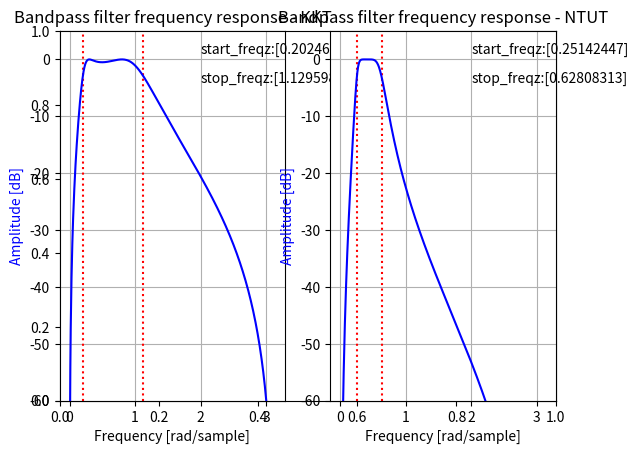

Write the Python code that produced this figure.
import matplotlib.pyplot as plt
import numpy as np
from scipy import signal
from scipy.interpolate import interp1d
import scipy.signal as sg


def find_3dB(log_scale_data, idx):
    kkt_max = (np.argmax(log_scale_data))
    kkt = interp1d(log_scale_data[:kkt_max], idx[:kkt_max], kind="linear")
    kkt_2 = interp1d(log_scale_data[kkt_max:], idx[kkt_max:], kind="linear")
    return kkt([-3]), kkt_2([-3])


PRIOR_HZ_HEART = (0.8, 2)
PRIOR_HZ_BREATH = (0.1, 0.5)
PRIOR_RANGE_BIN = (10, 30)
VITAL_SIGN_BUFFER_NUMS = 20


b_KKT = np.array([0.108511395077895, 0, -0.217022790155790, 0, 0.108511395077895])
a_KKT = np.array([1.0000, -2.584280647174934, 2.747640809348158, -1.528758738815148, 0.399623026053622])
b_NTUT = np.array([0.005170966050632, 0, -0.010341932101263, 0, 0.005170966050632])
a_NTUT = np.array([1.0000, -3.804951951129208, 5.447016344482779, -3.478323653690533, 0.836281526065139])
b_filt_heart, a_filt_heart = sg.butter(3, [PRIOR_HZ_HEART[0]/20*2, PRIOR_HZ_HEART[1]/20*2], btype='bandpass')
print(b_filt_heart)
print(a_filt_heart)
b_NTUT = b_filt_heart
a_NTUT = a_filt_heart

w_KKT, h_KTT = signal.freqz(b_KKT, a_KKT)
w_NTUT, h_NTUT = signal.freqz(b_NTUT, a_NTUT)
w_NTUT_1, h_NTUT_1 = signal.freqz(b_NTUT, a_NTUT)
db_kkt = 20 * np.log10(abs(h_KTT))
db_NTUT = 20 * np.log10(abs(h_NTUT))

fig, ax1 = plt.subplots()
plt.subplot(121)
start_band, stop_band = find_3dB(db_kkt, w_KKT)
plt.vlines(start_band, -60, 5, linestyles="dotted", colors='r')
plt.vlines(stop_band, -60, 5, linestyles="dotted", colors='r')
plt.title('Bandpass filter frequency response - KKT')
plt.plot(w_KKT, 20 * np.log10(abs(h_KTT)), 'b')
plt.ylabel('Amplitude [dB]', color='b')
plt.xlabel('Frequency [rad/sample]')
plt.text(2, 1, "start_freqz:{}".format(start_band))
plt.text(2, -4, "stop_freqz:{}".format(stop_band))
# ax2 = ax1.twinx()   共X軸不同Y軸
plt.grid()
plt.ylim([-60, 5])

plt.subplot(122)
start_band, stop_band = find_3dB(db_NTUT, w_NTUT)
plt.title('Bandpass filter frequency response - NTUT')
plt.vlines(start_band, -60, 5, linestyles="dotted", colors='r')
plt.vlines(stop_band, -60, 5, linestyles="dotted", colors='r')
plt.text(2, 1, "start_freqz:{}".format(start_band))
plt.text(2, -4, "stop_freqz:{}".format(stop_band))
plt.plot(w_NTUT, 20 * np.log10(abs(h_NTUT)), 'b')
plt.ylabel('Amplitude [dB]', color='b')
plt.xlabel('Frequency [rad/sample]')
plt.ylim([-60, 5])

plt.grid()
plt.show()
